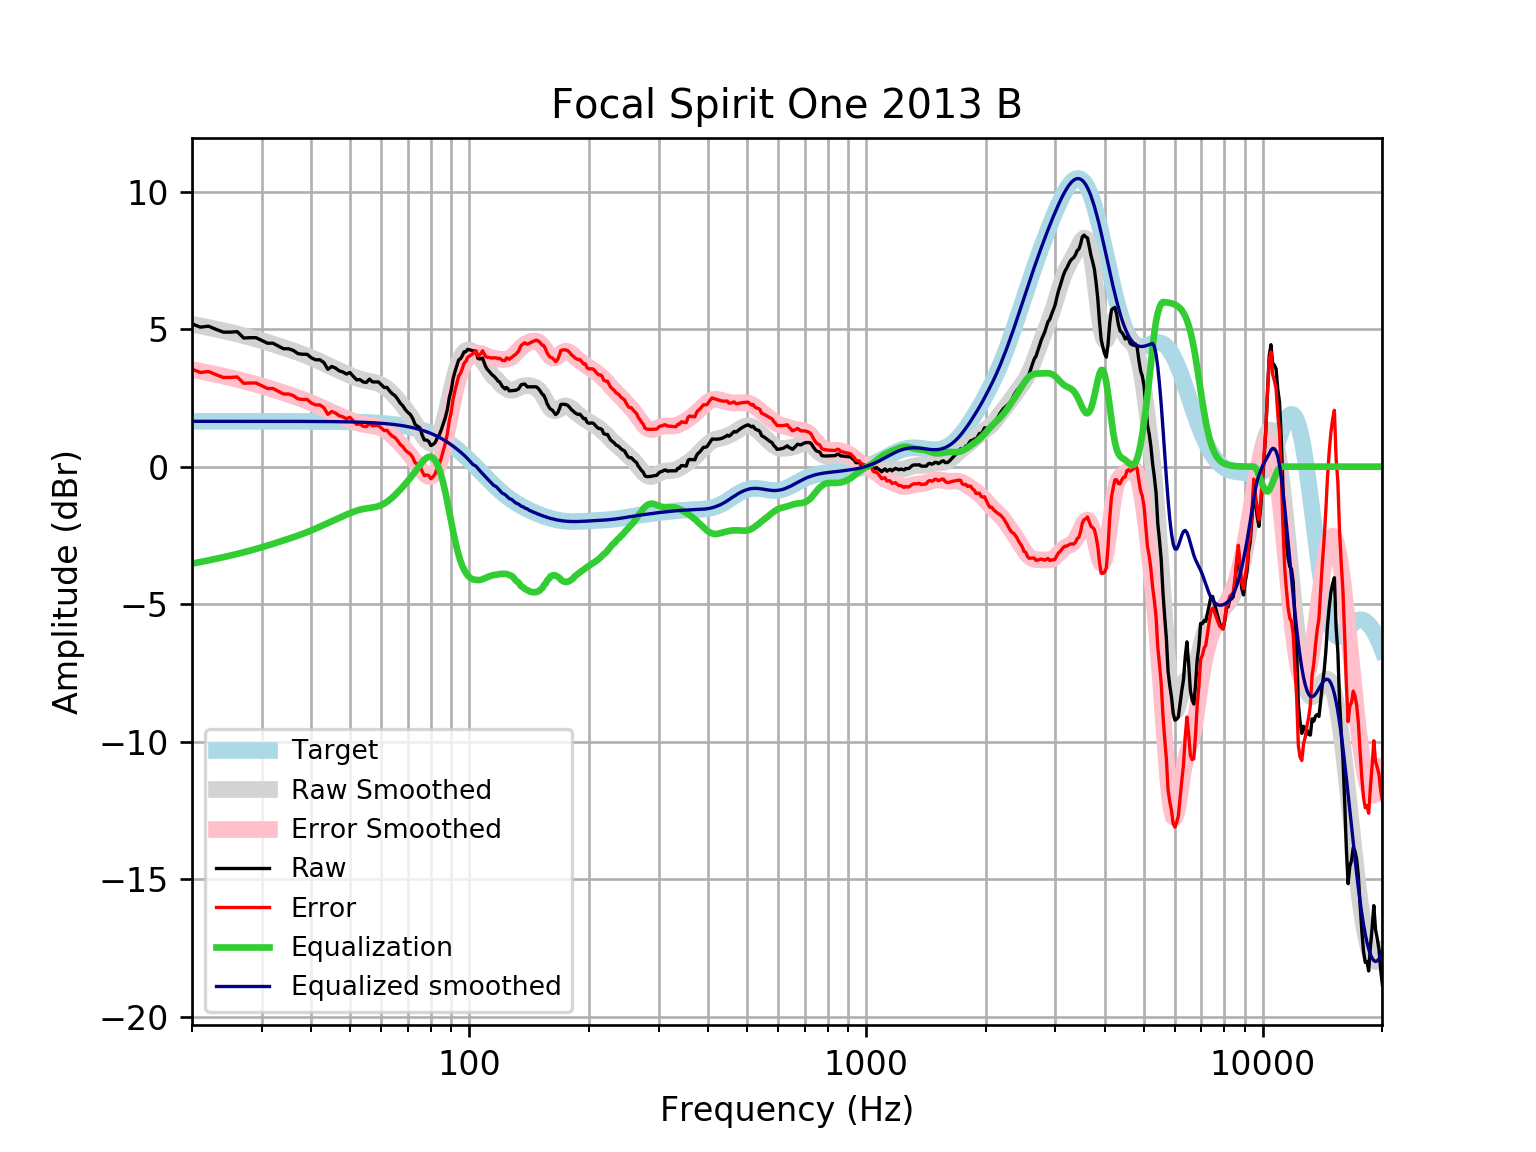

Source data for this figure (header and first rows):
frequency, raw, error, smoothed, error_smoothed, equalization, equalized_raw, equalized_smoothed, target
20, 5.192, 3.544, 5.174, 3.527, -3.527, 1.665, 1.648, 1.648
21, 5.071, 3.423, 5.116, 3.468, -3.468, 1.603, 1.648, 1.648
22, 5.107, 3.46, 5.058, 3.41, -3.41, 1.697, 1.648, 1.648
23, 4.991, 3.343, 4.999, 3.351, -3.351, 1.639, 1.648, 1.648
24, 4.89, 3.242, 4.94, 3.292, -3.292, 1.598, 1.648, 1.648
25, 4.89, 3.242, 4.881, 3.233, -3.233, 1.657, 1.648, 1.648
26, 4.907, 3.259, 4.822, 3.174, -3.174, 1.733, 1.648, 1.648
27, 4.677, 3.03, 4.762, 3.115, -3.115, 1.562, 1.648, 1.648
28, 4.689, 3.041, 4.702, 3.055, -3.055, 1.634, 1.647, 1.647
29, 4.689, 3.042, 4.641, 2.994, -2.994, 1.695, 1.647, 1.647
30, 4.588, 2.941, 4.579, 2.932, -2.932, 1.657, 1.647, 1.647
31, 4.488, 2.841, 4.517, 2.87, -2.87, 1.618, 1.647, 1.647
32, 4.488, 2.841, 4.454, 2.807, -2.807, 1.68, 1.647, 1.647
33, 4.387, 2.741, 4.392, 2.746, -2.746, 1.641, 1.647, 1.647
34, 4.287, 2.64, 4.331, 2.685, -2.685, 1.602, 1.646, 1.646
35, 4.287, 2.641, 4.271, 2.625, -2.625, 1.661, 1.646, 1.646
36, 4.227, 2.581, 4.212, 2.566, -2.566, 1.661, 1.645, 1.645
37, 4.109, 2.464, 4.152, 2.507, -2.507, 1.602, 1.645, 1.645
38, 4.085, 2.441, 4.09, 2.446, -2.446, 1.639, 1.644, 1.644
39, 4.085, 2.442, 4.027, 2.383, -2.383, 1.702, 1.644, 1.644
40, 3.954, 2.311, 3.961, 2.318, -2.318, 1.636, 1.643, 1.643
41, 3.884, 2.242, 3.893, 2.251, -2.251, 1.633, 1.642, 1.642
42, 3.884, 2.243, 3.824, 2.182, -2.182, 1.702, 1.641, 1.641
43, 3.784, 2.144, 3.754, 2.114, -2.114, 1.669, 1.64, 1.64
44, 3.539, 1.9, 3.686, 2.047, -2.047, 1.491, 1.639, 1.639
45, 3.642, 2.005, 3.62, 1.983, -1.983, 1.659, 1.637, 1.637
46, 3.583, 1.947, 3.556, 1.921, -1.921, 1.661, 1.635, 1.635
47, 3.482, 1.848, 3.495, 1.861, -1.861, 1.621, 1.634, 1.633
48, 3.443, 1.811, 3.435, 1.804, -1.804, 1.639, 1.631, 1.631
49, 3.367, 1.738, 3.377, 1.748, -1.748, 1.619, 1.629, 1.629
50, 3.422, 1.795, 3.321, 1.695, -1.695, 1.727, 1.626, 1.626
51, 3.281, 1.658, 3.269, 1.646, -1.646, 1.635, 1.623, 1.623
52, 3.157, 1.537, 3.223, 1.603, -1.603, 1.554, 1.62, 1.62
53, 3.165, 1.549, 3.183, 1.567, -1.567, 1.598, 1.616, 1.616
54, 3.08, 1.468, 3.152, 1.54, -1.54, 1.54, 1.612, 1.612
55, 3.06, 1.452, 3.126, 1.519, -1.519, 1.541, 1.607, 1.607
56, 3.18, 1.578, 3.105, 1.502, -1.502, 1.678, 1.602, 1.602
57, 3.08, 1.483, 3.083, 1.486, -1.486, 1.594, 1.596, 1.596
58, 3.08, 1.489, 3.056, 1.466, -1.466, 1.614, 1.59, 1.59
59, 3.08, 1.496, 3.021, 1.437, -1.437, 1.642, 1.583, 1.583
60, 2.979, 1.403, 2.974, 1.398, -1.398, 1.581, 1.576, 1.576
61, 2.879, 1.311, 2.913, 1.346, -1.346, 1.533, 1.568, 1.568
62, 2.879, 1.32, 2.84, 1.281, -1.281, 1.598, 1.559, 1.559
63, 2.746, 1.196, 2.754, 1.205, -1.205, 1.541, 1.549, 1.549
64, 2.644, 1.106, 2.658, 1.119, -1.119, 1.525, 1.538, 1.538
65, 2.577, 1.05, 2.554, 1.028, -1.028, 1.549, 1.527, 1.527
66, 2.448, 0.9337, 2.445, 0.931, -0.931, 1.517, 1.514, 1.514
67, 2.303, 0.8023, 2.333, 0.8317, -0.8317, 1.472, 1.501, 1.501
68, 2.211, 0.7244, 2.217, 0.7303, -0.7303, 1.48, 1.486, 1.486
69, 2.066, 0.5958, 2.098, 0.627, -0.627, 1.439, 1.471, 1.471
70, 1.973, 0.5196, 1.975, 0.5213, -0.5213, 1.452, 1.454, 1.454
71, 1.895, 0.4599, 1.848, 0.4122, -0.4122, 1.483, 1.436, 1.436
72, 1.749, 0.3331, 1.715, 0.2993, -0.2993, 1.45, 1.416, 1.416
73, 1.534, 0.1384, 1.578, 0.1831, -0.1831, 1.351, 1.395, 1.395
74, 1.47, 0.09751, 1.438, 0.06542, -0.06542, 1.405, 1.373, 1.373
75, 1.415, 0.06588, 1.299, -0.04988, 0.04988, 1.465, 1.349, 1.349
76, 1.16, -0.1641, 1.167, -0.1572, 0.1572, 1.317, 1.324, 1.324
77, 0.9676, -0.3296, 1.048, -0.2496, 0.2496, 1.217, 1.297, 1.297
78, 0.9676, -0.3013, 0.9496, -0.3192, 0.3192, 1.287, 1.269, 1.269
79, 0.9167, -0.3222, 0.8805, -0.3583, 0.3583, 1.275, 1.239, 1.239
... 553 more rows
